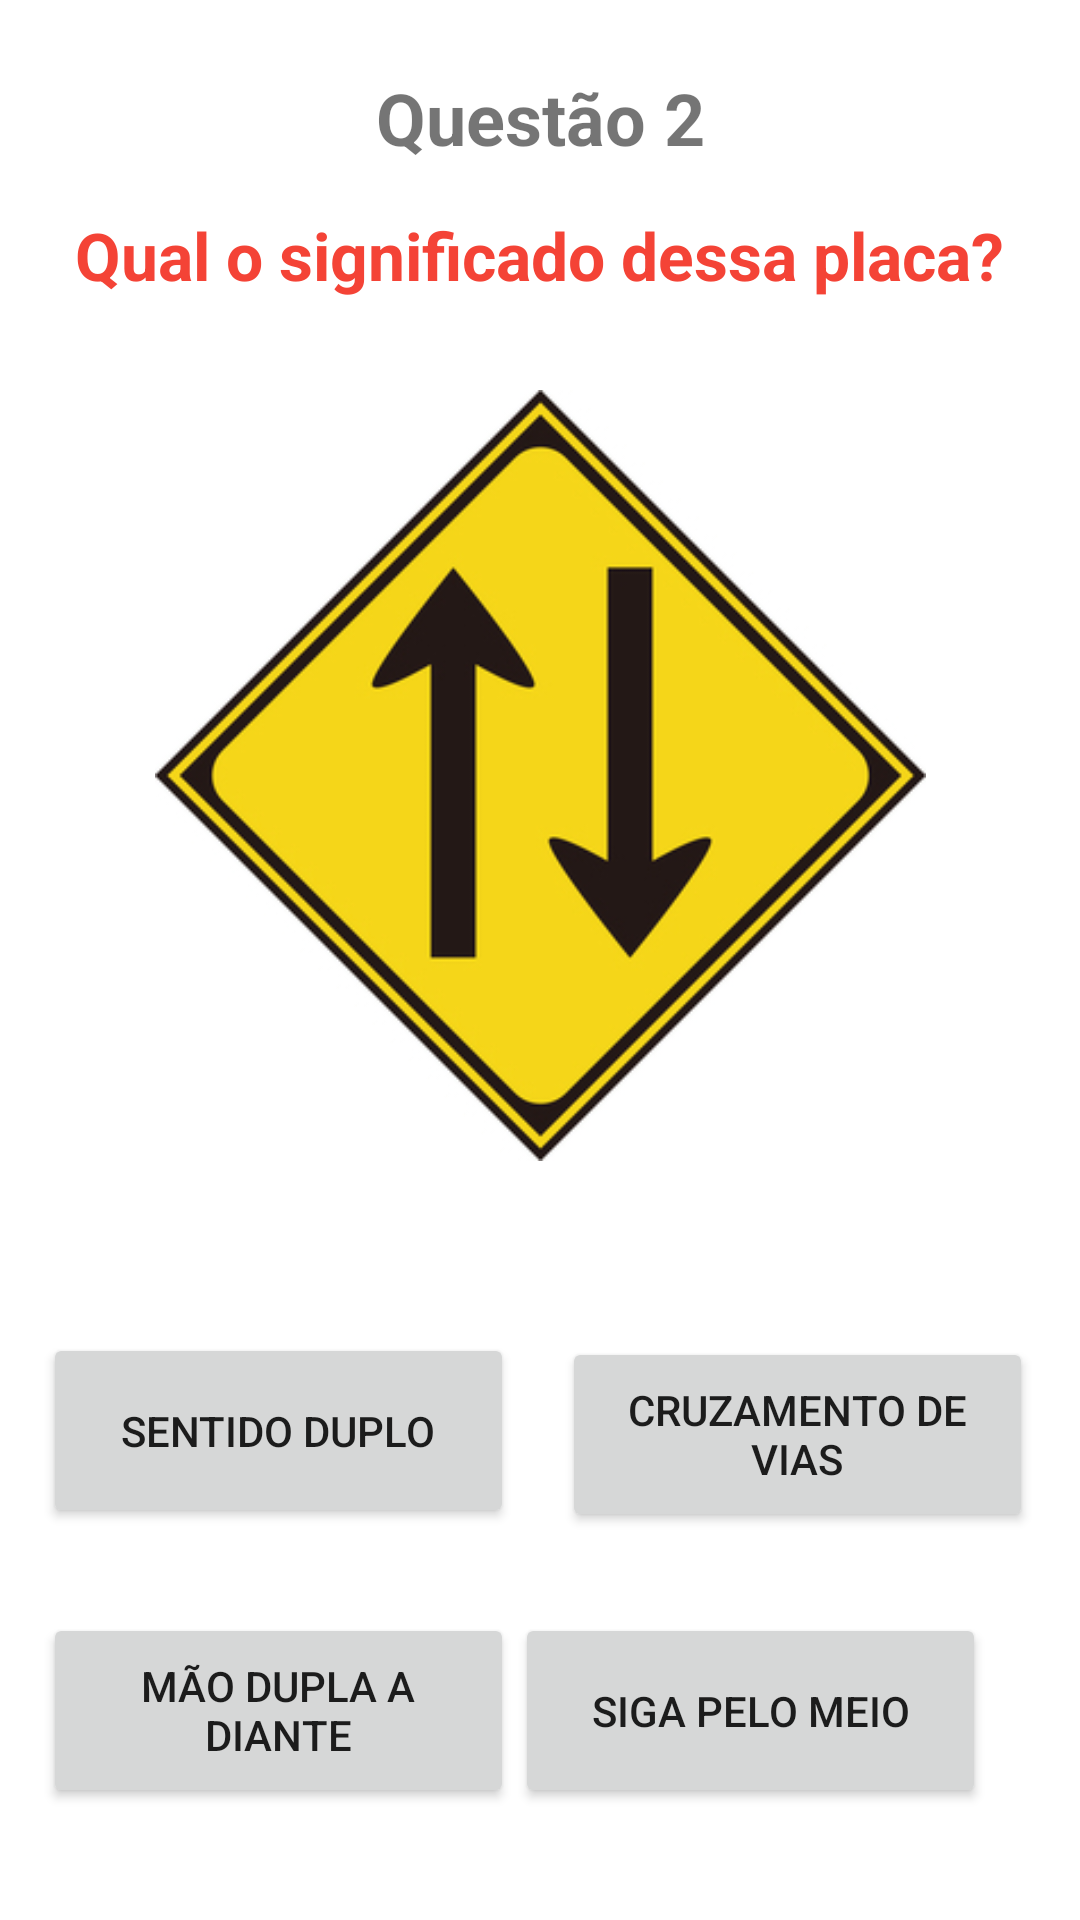

Layout XML and referenced resources for this Android screen:
<!-- AndroidManifest.xml: application theme Theme.TransitoQuizz -->
<!-- res/layout/activity_tela2.xml -->
<?xml version="1.0" encoding="utf-8"?>
<androidx.constraintlayout.widget.ConstraintLayout xmlns:android="http://schemas.android.com/apk/res/android"
    xmlns:app="http://schemas.android.com/apk/res-auto"
    xmlns:tools="http://schemas.android.com/tools"
    android:layout_width="match_parent"
    android:layout_height="match_parent"
    tools:context=".Tela2">

    <TextView
        android:id="@+id/textView6"
        android:layout_width="wrap_content"
        android:layout_height="wrap_content"
        android:text="Questão 2"
        android:textSize="24sp"
        android:textStyle="bold"
        app:layout_constraintBottom_toBottomOf="parent"
        app:layout_constraintEnd_toEndOf="parent"
        app:layout_constraintStart_toStartOf="parent"
        app:layout_constraintTop_toTopOf="parent"
        app:layout_constraintVertical_bias="0.038" />

    <TextView
        android:id="@+id/textView7"
        android:layout_width="wrap_content"
        android:layout_height="wrap_content"
        android:text="Qual o significado dessa placa?"
        android:textColor="#F44336"
        android:textSize="22sp"
        android:textStyle="bold"
        app:layout_constraintBottom_toBottomOf="parent"
        app:layout_constraintEnd_toEndOf="parent"
        app:layout_constraintHorizontal_bias="0.494"
        app:layout_constraintStart_toStartOf="parent"
        app:layout_constraintTop_toTopOf="parent"
        app:layout_constraintVertical_bias="0.115" />

    <ImageView
        android:id="@+id/imageView4"
        android:layout_width="285dp"
        android:layout_height="257dp"
        app:layout_constraintBottom_toBottomOf="parent"
        app:layout_constraintEnd_toEndOf="parent"
        app:layout_constraintStart_toStartOf="parent"
        app:layout_constraintTop_toTopOf="parent"
        app:layout_constraintVertical_bias="0.339"
        app:srcCompat="@drawable/maodupla" />

    <Button
        android:id="@+id/btnSentido"
        android:layout_width="157dp"
        android:layout_height="65dp"
        android:onClick="botaoSentido"
        android:text="Sentido Duplo"
        app:layout_constraintBottom_toBottomOf="parent"
        app:layout_constraintEnd_toEndOf="parent"
        app:layout_constraintHorizontal_bias="0.07"
        app:layout_constraintStart_toStartOf="parent"
        app:layout_constraintTop_toTopOf="parent"
        app:layout_constraintVertical_bias="0.773" />

    <Button
        android:id="@+id/btnMao"
        android:layout_width="157dp"
        android:layout_height="65dp"
        android:onClick="botaoMao"
        android:text="Mão dupla a diante"
        app:layout_constraintBottom_toBottomOf="parent"
        app:layout_constraintEnd_toEndOf="parent"
        app:layout_constraintHorizontal_bias="0.071"
        app:layout_constraintStart_toStartOf="parent"
        app:layout_constraintTop_toTopOf="parent"
        app:layout_constraintVertical_bias="0.935" />

    <Button
        android:id="@+id/btnSiga"
        android:layout_width="157dp"
        android:layout_height="65dp"
        android:onClick="botaoSiga"
        android:text="Siga pelo meio"
        app:layout_constraintBottom_toBottomOf="parent"
        app:layout_constraintEnd_toEndOf="parent"
        app:layout_constraintHorizontal_bias="0.846"
        app:layout_constraintStart_toStartOf="parent"
        app:layout_constraintTop_toTopOf="parent"
        app:layout_constraintVertical_bias="0.935" />

    <Button
        android:id="@+id/btnCruzamento"
        android:layout_width="157dp"
        android:layout_height="65dp"
        android:onClick="botaoCruzamentp"
        android:text="Cruzamento de vias"
        app:layout_constraintBottom_toBottomOf="parent"
        app:layout_constraintEnd_toEndOf="parent"
        app:layout_constraintStart_toEndOf="@+id/btnSentido"
        app:layout_constraintTop_toTopOf="parent"
        app:layout_constraintVertical_bias="0.775" />
</androidx.constraintlayout.widget.ConstraintLayout>
<!-- resources referenced by this layout -->
<resources>
  <!-- drawable maodupla: jpg bitmap (drawable, 94509 bytes) -->
  <style name="Theme.TransitoQuizz" parent="Theme.MaterialComponents.DayNight.NoActionBar">
          
          <item name="colorPrimary">@color/purple_500</item>
          <item name="colorPrimaryVariant">@color/purple_700</item>
          <item name="colorOnPrimary">@color/white</item>
          
          <item name="colorSecondary">@color/teal_200</item>
          <item name="colorSecondaryVariant">@color/teal_700</item>
          <item name="colorOnSecondary">@color/black</item>
          
          <item name="android:statusBarColor">?attr/colorPrimaryVariant</item>
          
      </style>
  <!-- not gathered from this repository: default colours our renderer supplied (Android Studio template values) -->
  <color name="purple_500">#FF6200EE</color>
  <color name="purple_700">#FF3700B3</color>
  <color name="teal_200">#FF03DAC5</color>
  <color name="teal_700">#FF018786</color>
  <color name="black">#FF000000</color>
  <color name="white">#FFFFFFFF</color>
</resources>
